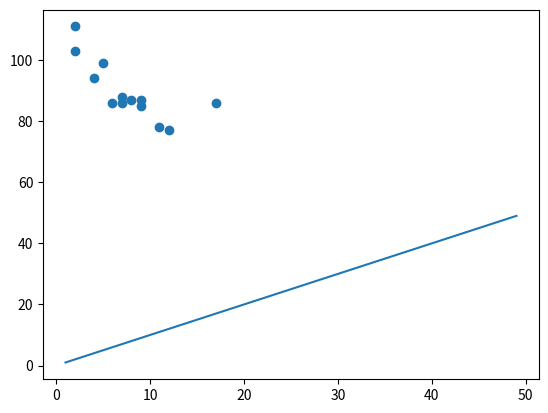

Write Python code to recreate this figure.
import matplotlib.pyplot as plt
import numpy as np
from scipy import stats

x = [5, 7, 8, 7, 2, 17, 2, 9, 4, 11, 12, 9, 6]
y = [99, 86, 87, 88, 111, 86, 103, 87, 94, 78, 77, 85, 86]



xpoints = np.arange(start=1, stop=50)
ypoints = np.arange(start=1, stop=50)

# points
plt.scatter(x, y)
# line
plt.plot(xpoints, ypoints)
plt.show()
